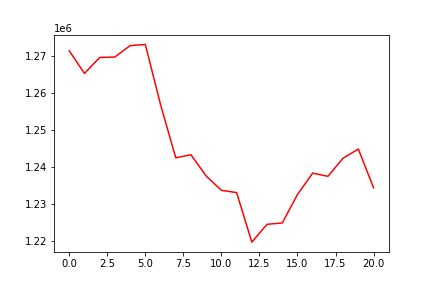

The file beside this chart, header and first rows:
, 0
0, 1271498
1, 1265344
2, 1269666
3, 1269798
4, 1272876
5, 1273199
6, 1256930
7, 1242492
8, 1243333
9, 1237569
10, 1233704
11, 1233076
12, 1219669
13, 1224496
14, 1224860
15, 1232568
16, 1238360
17, 1237481
18, 1242416
19, 1244859
20, 1234377
